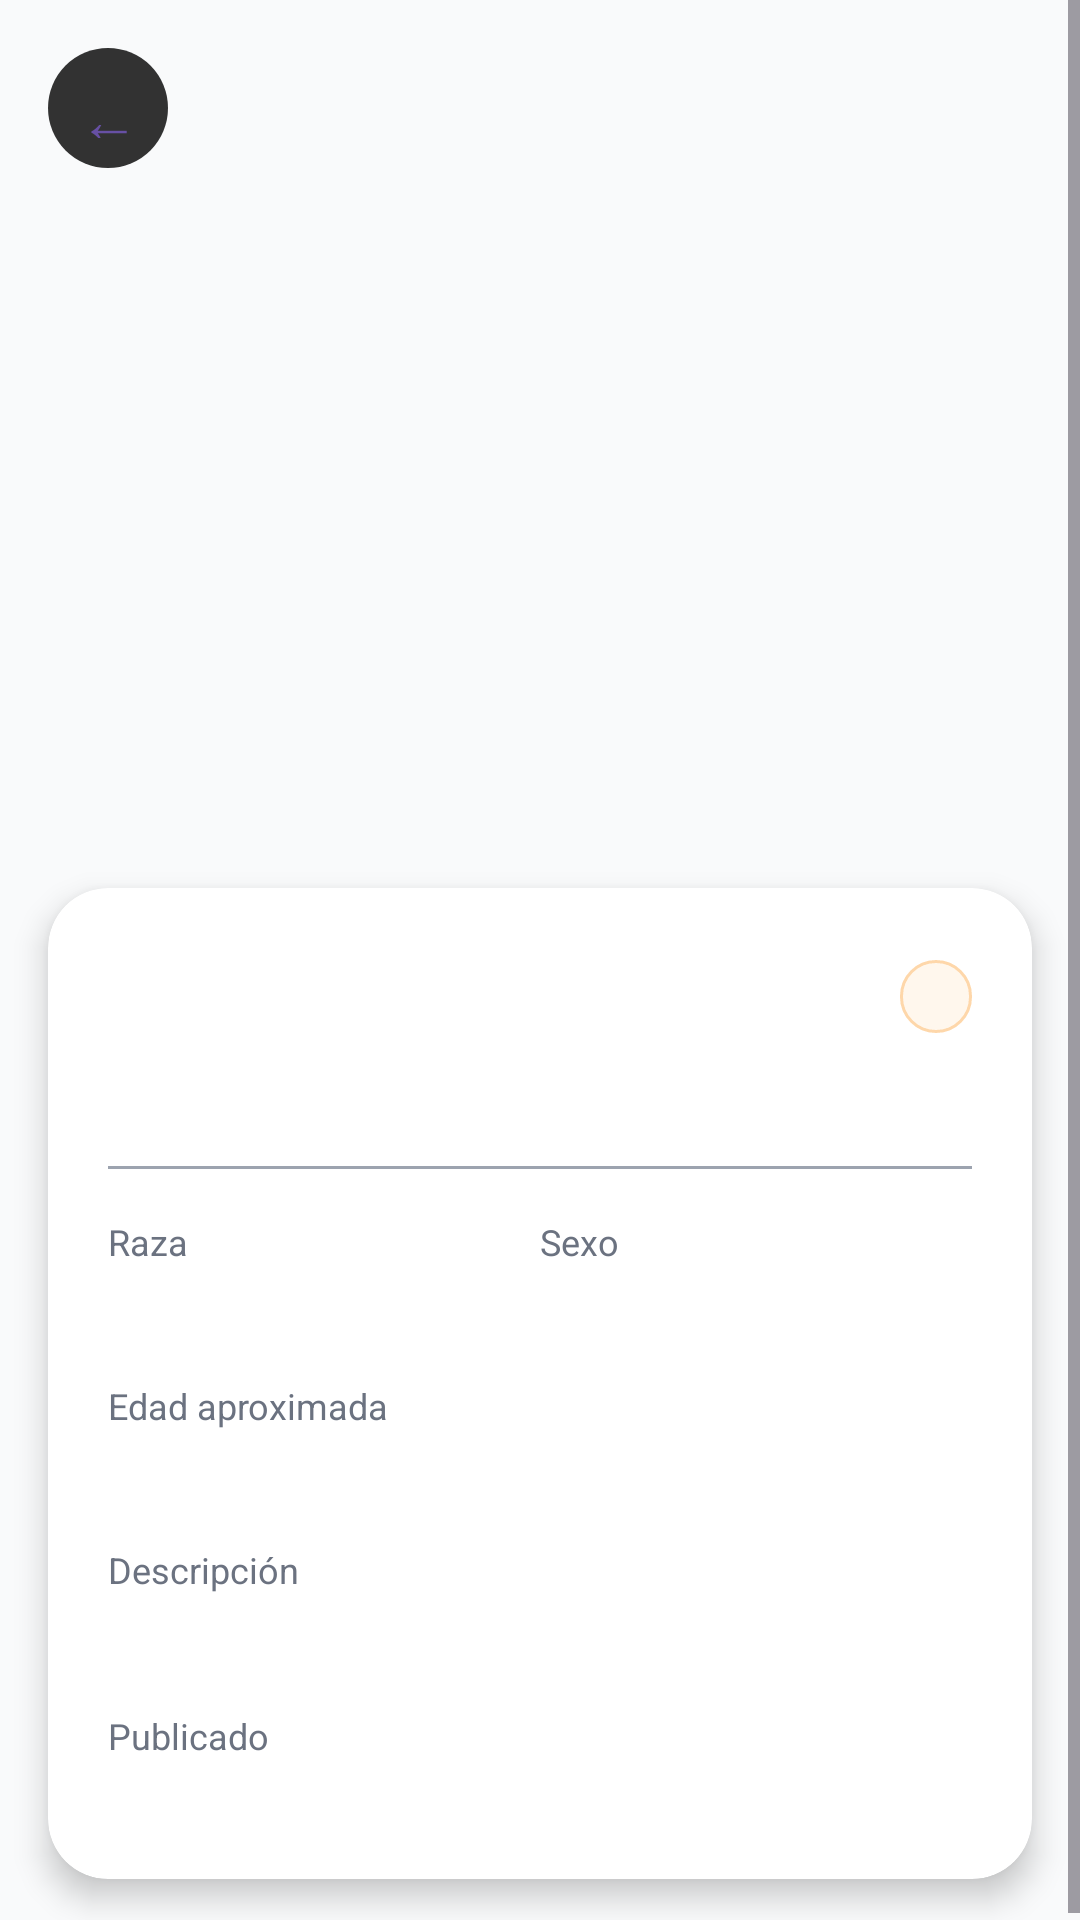

Reconstruct the res/layout file that produces this screen, plus the resources it refers to.
<!-- AndroidManifest.xml: application theme Theme.MiAndroid -->
<!-- res/layout/activity_detalle_mascota.xml -->
<?xml version="1.0" encoding="utf-8"?>
<ScrollView xmlns:android="http://schemas.android.com/apk/res/android"
    xmlns:app="http://schemas.android.com/apk/res-auto"
    android:layout_width="match_parent"
    android:layout_height="match_parent"
    android:background="@color/fondo_principal"
    android:fillViewport="true">

    <LinearLayout
        android:layout_width="match_parent"
        android:layout_height="wrap_content"
        android:orientation="vertical">

        <FrameLayout
            android:layout_width="match_parent"
            android:layout_height="280dp">

            <ImageView
                android:id="@+id/imgDetalleMascota"
                android:layout_width="match_parent"
                android:layout_height="match_parent"
                android:scaleType="centerCrop"
                android:src="@drawable/ic_imagen_perrito_foreground" />

            
            <com.google.android.material.button.MaterialButton
                android:id="@+id/btnRegresarDetalle"
                style="@style/Widget.Material3.Button.IconButton"
                android:layout_width="48dp"
                android:layout_height="48dp"
                android:layout_margin="12dp"
                android:text="←"
                android:textSize="20sp"
                app:backgroundTint="#CC000000"
                app:cornerRadius="24dp" />
        </FrameLayout>

        
        <androidx.cardview.widget.CardView
            android:layout_width="match_parent"
            android:layout_height="wrap_content"
            android:layout_margin="16dp"
            android:layout_marginTop="-24dp"
            app:cardCornerRadius="20dp"
            app:cardElevation="6dp"
            app:cardBackgroundColor="@color/white">

            <LinearLayout
                android:layout_width="match_parent"
                android:layout_height="wrap_content"
                android:orientation="vertical"
                android:padding="20dp">

                
                <LinearLayout
                    android:layout_width="match_parent"
                    android:layout_height="wrap_content"
                    android:orientation="horizontal"
                    android:gravity="center_vertical">

                    <TextView
                        android:id="@+id/txtDetalleNombre"
                        android:layout_width="0dp"
                        android:layout_height="wrap_content"
                        android:layout_weight="1"
                        android:textColor="@color/texto_principal"
                        android:textSize="24sp"
                        android:textStyle="bold" />

                    <TextView
                        android:id="@+id/txtDetalleEstado"
                        android:layout_width="wrap_content"
                        android:layout_height="wrap_content"
                        android:paddingStart="12dp"
                        android:paddingEnd="12dp"
                        android:paddingTop="4dp"
                        android:paddingBottom="4dp"
                        android:textSize="12sp"
                        android:textStyle="bold"
                        android:background="@drawable/ic_chip_background" />

                </LinearLayout>

                
                <TextView
                    android:id="@+id/txtDetalleTipo"
                    android:layout_width="wrap_content"
                    android:layout_height="wrap_content"
                    android:layout_marginTop="4dp"
                    android:textColor="@color/naranja_primario"
                    android:textSize="15sp"
                    android:textStyle="bold" />

                <View
                    android:layout_width="match_parent"
                    android:layout_height="1dp"
                    android:layout_marginTop="16dp"
                    android:layout_marginBottom="16dp"
                    android:background="@color/gris_hint" />

                
                <LinearLayout
                    android:layout_width="match_parent"
                    android:layout_height="wrap_content"
                    android:orientation="horizontal">

                    <LinearLayout
                        android:layout_width="0dp"
                        android:layout_height="wrap_content"
                        android:layout_weight="1"
                        android:orientation="vertical">

                        <TextView
                            android:layout_width="wrap_content"
                            android:layout_height="wrap_content"
                            android:text="Raza"
                            android:textColor="@color/gris_subtitulo"
                            android:textSize="12sp" />

                        <TextView
                            android:id="@+id/txtDetalleRaza"
                            android:layout_width="wrap_content"
                            android:layout_height="wrap_content"
                            android:layout_marginTop="2dp"
                            android:textColor="@color/texto_principal"
                            android:textSize="15sp"
                            android:textStyle="bold" />
                    </LinearLayout>

                    <LinearLayout
                        android:layout_width="0dp"
                        android:layout_height="wrap_content"
                        android:layout_weight="1"
                        android:orientation="vertical">

                        <TextView
                            android:layout_width="wrap_content"
                            android:layout_height="wrap_content"
                            android:text="Sexo"
                            android:textColor="@color/gris_subtitulo"
                            android:textSize="12sp" />

                        <TextView
                            android:id="@+id/txtDetalleSexo"
                            android:layout_width="wrap_content"
                            android:layout_height="wrap_content"
                            android:layout_marginTop="2dp"
                            android:textColor="@color/texto_principal"
                            android:textSize="15sp"
                            android:textStyle="bold" />
                    </LinearLayout>

                </LinearLayout>

                
                <TextView
                    android:layout_width="wrap_content"
                    android:layout_height="wrap_content"
                    android:layout_marginTop="16dp"
                    android:text="Edad aproximada"
                    android:textColor="@color/gris_subtitulo"
                    android:textSize="12sp" />

                <TextView
                    android:id="@+id/txtDetalleEdad"
                    android:layout_width="wrap_content"
                    android:layout_height="wrap_content"
                    android:layout_marginTop="2dp"
                    android:textColor="@color/texto_principal"
                    android:textSize="15sp"
                    android:textStyle="bold" />

                
                <TextView
                    android:layout_width="wrap_content"
                    android:layout_height="wrap_content"
                    android:layout_marginTop="16dp"
                    android:text="Descripción"
                    android:textColor="@color/gris_subtitulo"
                    android:textSize="12sp" />

                <TextView
                    android:id="@+id/txtDetalleDescripcion"
                    android:layout_width="match_parent"
                    android:layout_height="wrap_content"
                    android:layout_marginTop="4dp"
                    android:textColor="@color/texto_principal"
                    android:textSize="14sp"
                    android:lineSpacingMultiplier="1.4" />

                <TextView
                    android:layout_width="wrap_content"
                    android:layout_height="wrap_content"
                    android:layout_marginTop="16dp"
                    android:text="Publicado"
                    android:textColor="@color/gris_subtitulo"
                    android:textSize="12sp" />

                <TextView
                    android:id="@+id/txtDetalleFecha"
                    android:layout_width="wrap_content"
                    android:layout_height="wrap_content"
                    android:layout_marginTop="2dp"
                    android:textColor="@color/gris_subtitulo"
                    android:textSize="13sp" />

                <com.google.android.material.button.MaterialButton
                    android:id="@+id/btnAdoptar"
                    android:layout_width="match_parent"
                    android:layout_height="52dp"
                    android:layout_marginTop="20dp"
                    android:text="🐾 Quiero adoptarlo"
                    android:textColor="@color/white"
                    android:textSize="16sp"
                    android:textStyle="bold"
                    android:visibility="gone"
                    app:backgroundTint="@color/naranja_primario"
                    app:cornerRadius="26dp" />

            </LinearLayout>
        </androidx.cardview.widget.CardView>

    </LinearLayout>
</ScrollView>
<!-- resources referenced by this layout -->
<resources>
  <color name="fondo_principal">#F9FAFB</color>
  <color name="gris_hint">#9CA3AF</color>
  <color name="gris_subtitulo">#6B7280</color>
  <color name="naranja_primario">#F97316</color>
  <color name="texto_principal">#1F2937</color>
  <color name="white">#FFFFFFFF</color>
  <!-- drawable ic_chip_background (drawable) -->
  <?xml version="1.0" encoding="utf-8"?>
  <shape xmlns:android="http://schemas.android.com/apk/res/android">
      <solid android:color="#FFF7ED" />
      <corners android:radius="12dp" />
      <stroke android:width="1dp" android:color="#FED7AA" />
  </shape>
  <style name="Theme.MiAndroid" parent="android:Theme.Material.Light.NoActionBar" />
</resources>
